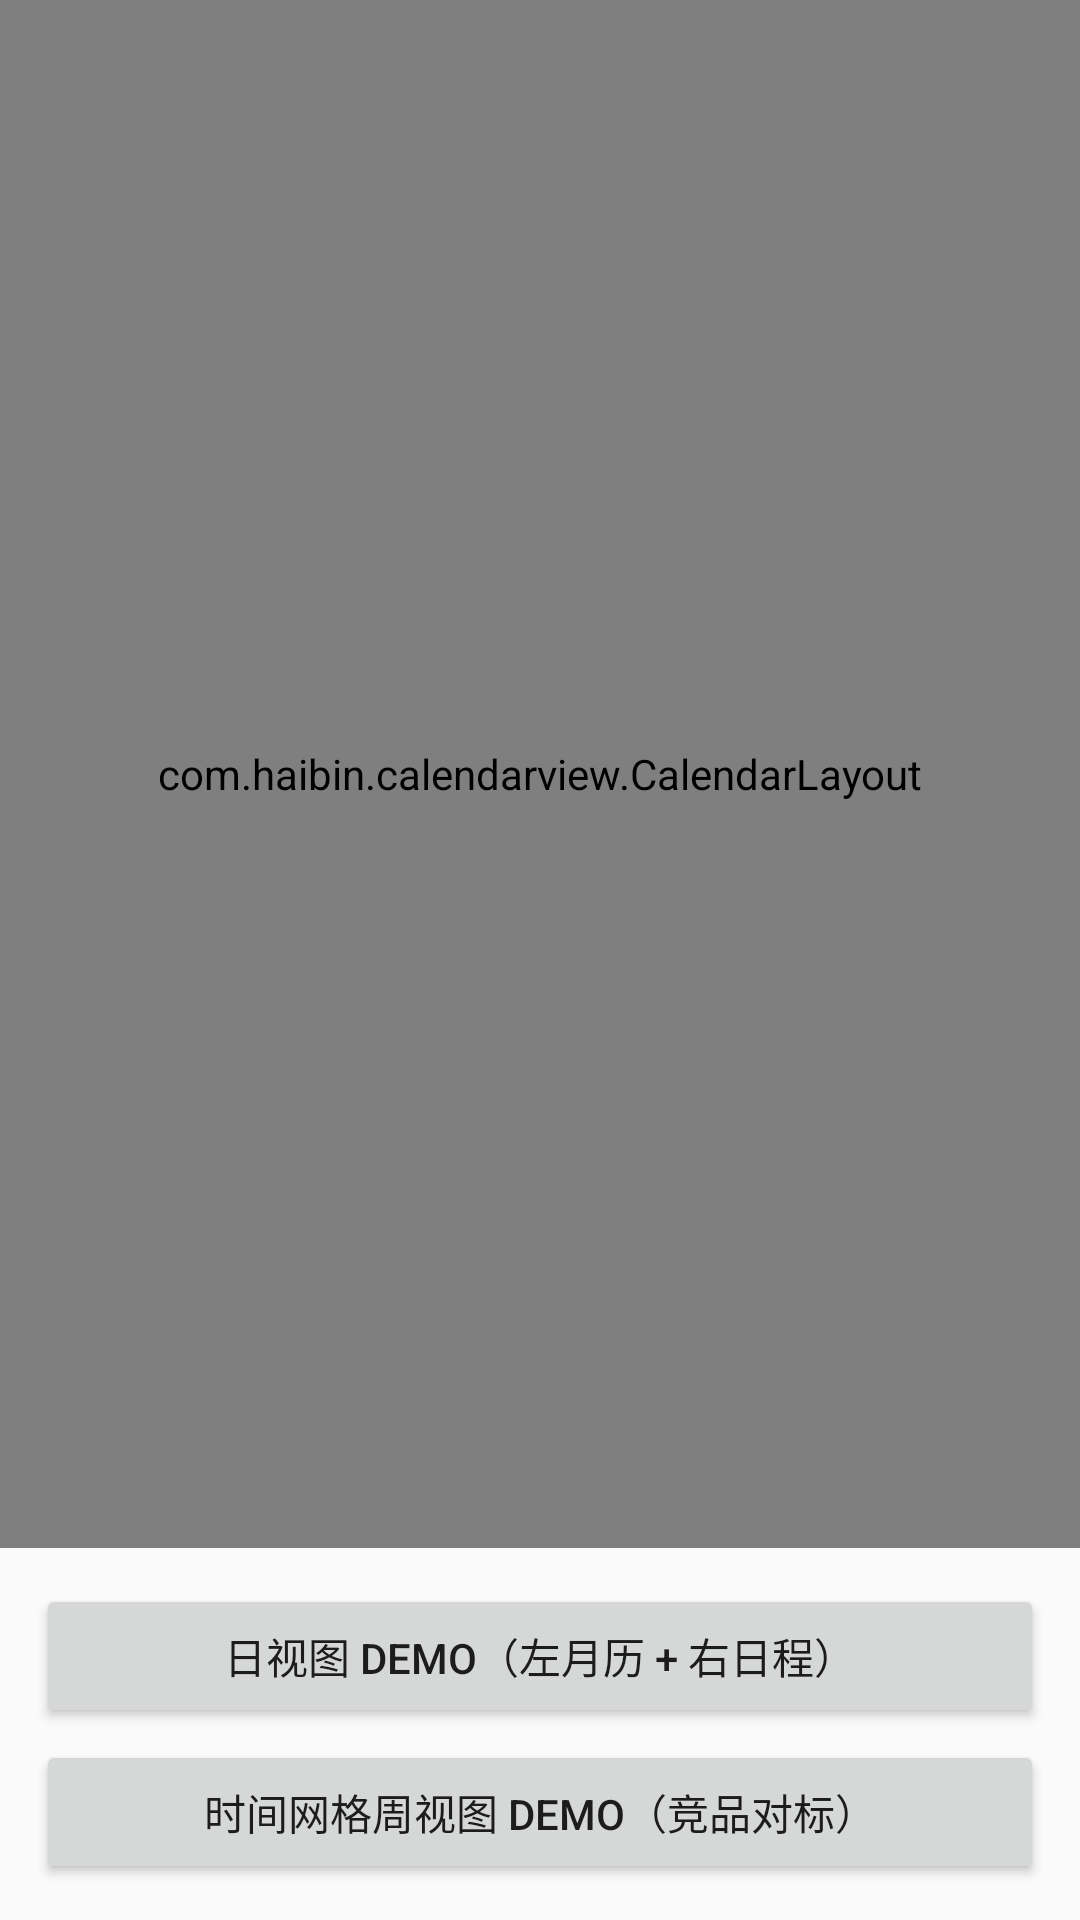

Android layout source for this screen:
<!-- AndroidManifest.xml: application theme AppTheme -->
<!-- res/layout/activity_main_custom_only_week.xml -->
<?xml version="1.0" encoding="utf-8"?>
<LinearLayout xmlns:android="http://schemas.android.com/apk/res/android"
    xmlns:app="http://schemas.android.com/apk/res-auto"
    xmlns:tools="http://schemas.android.com/tools"
    android:layout_width="match_parent"
    android:layout_height="match_parent"
    android:orientation="vertical"
    tools:context=".MainActivity">

    <com.haibin.calendarview.CalendarLayout
        android:id="@+id/calendarLayout"
        android:layout_width="match_parent"
        android:layout_height="0dp"
        android:layout_weight="1"
        app:calendar_show_mode="only_week_view"
        android:orientation="vertical">


        <com.haibin.calendarview.CalendarView
            android:id="@+id/calendarView"
            android:layout_width="match_parent"
            android:layout_height="match_parent"
            android:background="#FFF"
            app:calendar_match_parent="true"
            app:calendar_padding="4dp"
            app:current_day_text_color="#fe4031"
            app:current_month_text_color="#000"
            app:day_text_size="20sp"
            app:min_year="2020"
            app:month_view="com.demo.calendar.view.SimpleBlackMonthView"
            app:month_view_auto_select_day="first_day_of_month"
            app:other_month_text_color="#a1a1a1"
            app:selected_text_color="#fe4031"
            app:selected_theme_color="#fe4031"
            app:week_text_color="@color/black"
            app:week_bar_height="80dp"
            app:week_view_full_screen="true"
            app:week_view="com.demo.calendar.view.SimpleBlackWeekView"
            app:week_bar_view="com.demo.calendar.view.SimpleBlackWeekBar" />
        

    </com.haibin.calendarview.CalendarLayout>

    <Button
        android:id="@+id/btn_day_panel"
        android:layout_width="match_parent"
        android:layout_height="wrap_content"
        android:layout_marginLeft="12dp"
        android:layout_marginTop="12dp"
        android:layout_marginRight="12dp"
        android:text="@string/open_day_panel" />

    <Button
        android:id="@+id/btn_time_grid"
        android:layout_width="match_parent"
        android:layout_height="wrap_content"
        android:layout_marginLeft="12dp"
        android:layout_marginTop="4dp"
        android:layout_marginRight="12dp"
        android:layout_marginBottom="12dp"
        android:text="@string/open_time_grid" />
</LinearLayout>
<!-- resources referenced by this layout -->
<resources>
  <string name="open_day_panel">日视图 Demo（左月历 + 右日程）</string>
  <string name="open_time_grid">时间网格周视图 Demo（竞品对标）</string>
  <style name="AppTheme" parent="Theme.AppCompat.Light.NoActionBar">
          
          <item name="colorPrimary">@color/purple_500</item>
          <item name="android:windowNoTitle">true</item>
          <item name="android:windowFullscreen">true</item>
      </style>
  <!-- not gathered from this repository: default colours our renderer supplied (Android Studio template values) -->
  <color name="purple_500">#FF6200EE</color>
  <color name="black">#FF000000</color>
</resources>
